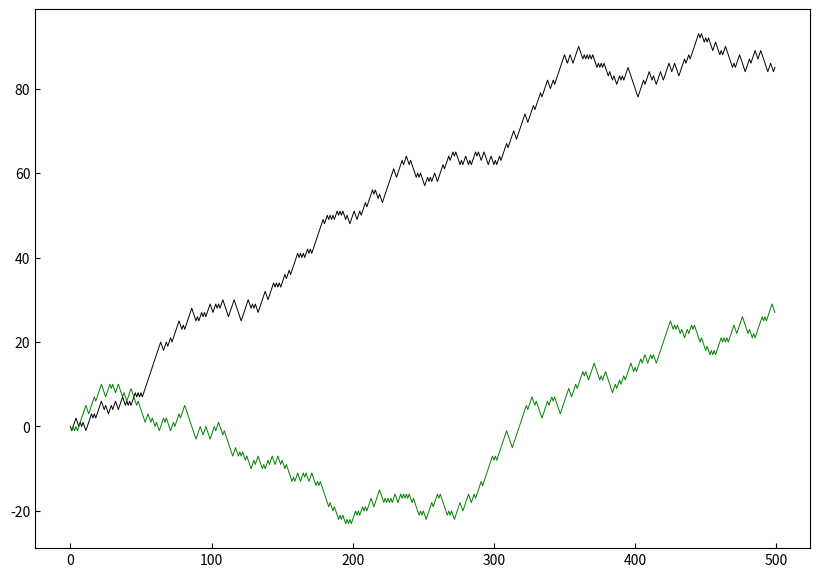

The matplotlib source for this figure:
# Autor: Cássio Roberto de Andrade Alves
# Data: junho/2019
# [redacted]

# coding: utf-8

# # 1. Cadeias de Markov

# ## 1.1 Espaço de estados discreto e finito

# In[116]:


import numpy as np
import matplotlib.pyplot as plt


# ## 1.2 Espaço de estados finito e enumerável

# Um exemplo é o passeio aleatório

# In[160]:


def gerar_rw(p,q,r, N):
    y = np.zeros(N)

    for t in range(N-1):

        u = np.random.uniform(0,1)

        if u<q:
            y[t+1] = y[t]-1
        if q<u<q+r:
            y[t+1] = y[t]
        if u>q+r:
            y[t+1] = y[t]+1
    return y


# In[176]:


p = 0.55
q = 0.45
r = 0
N = 500
y = gerar_rw(p,q,r,N)

p1 = 0.5
q1 = 0.5
r1 = 0
z = gerar_rw(p1,q1,r1,N)


# In[177]:


fig, ax = plt.subplots(figsize=(10,7))

ax.plot(y, "k", lw=0.7)
ax.plot(z, "g", lw=0.7)

ax.tick_params(direction="in")
plt.savefig("RW.pdf")
plt.show()